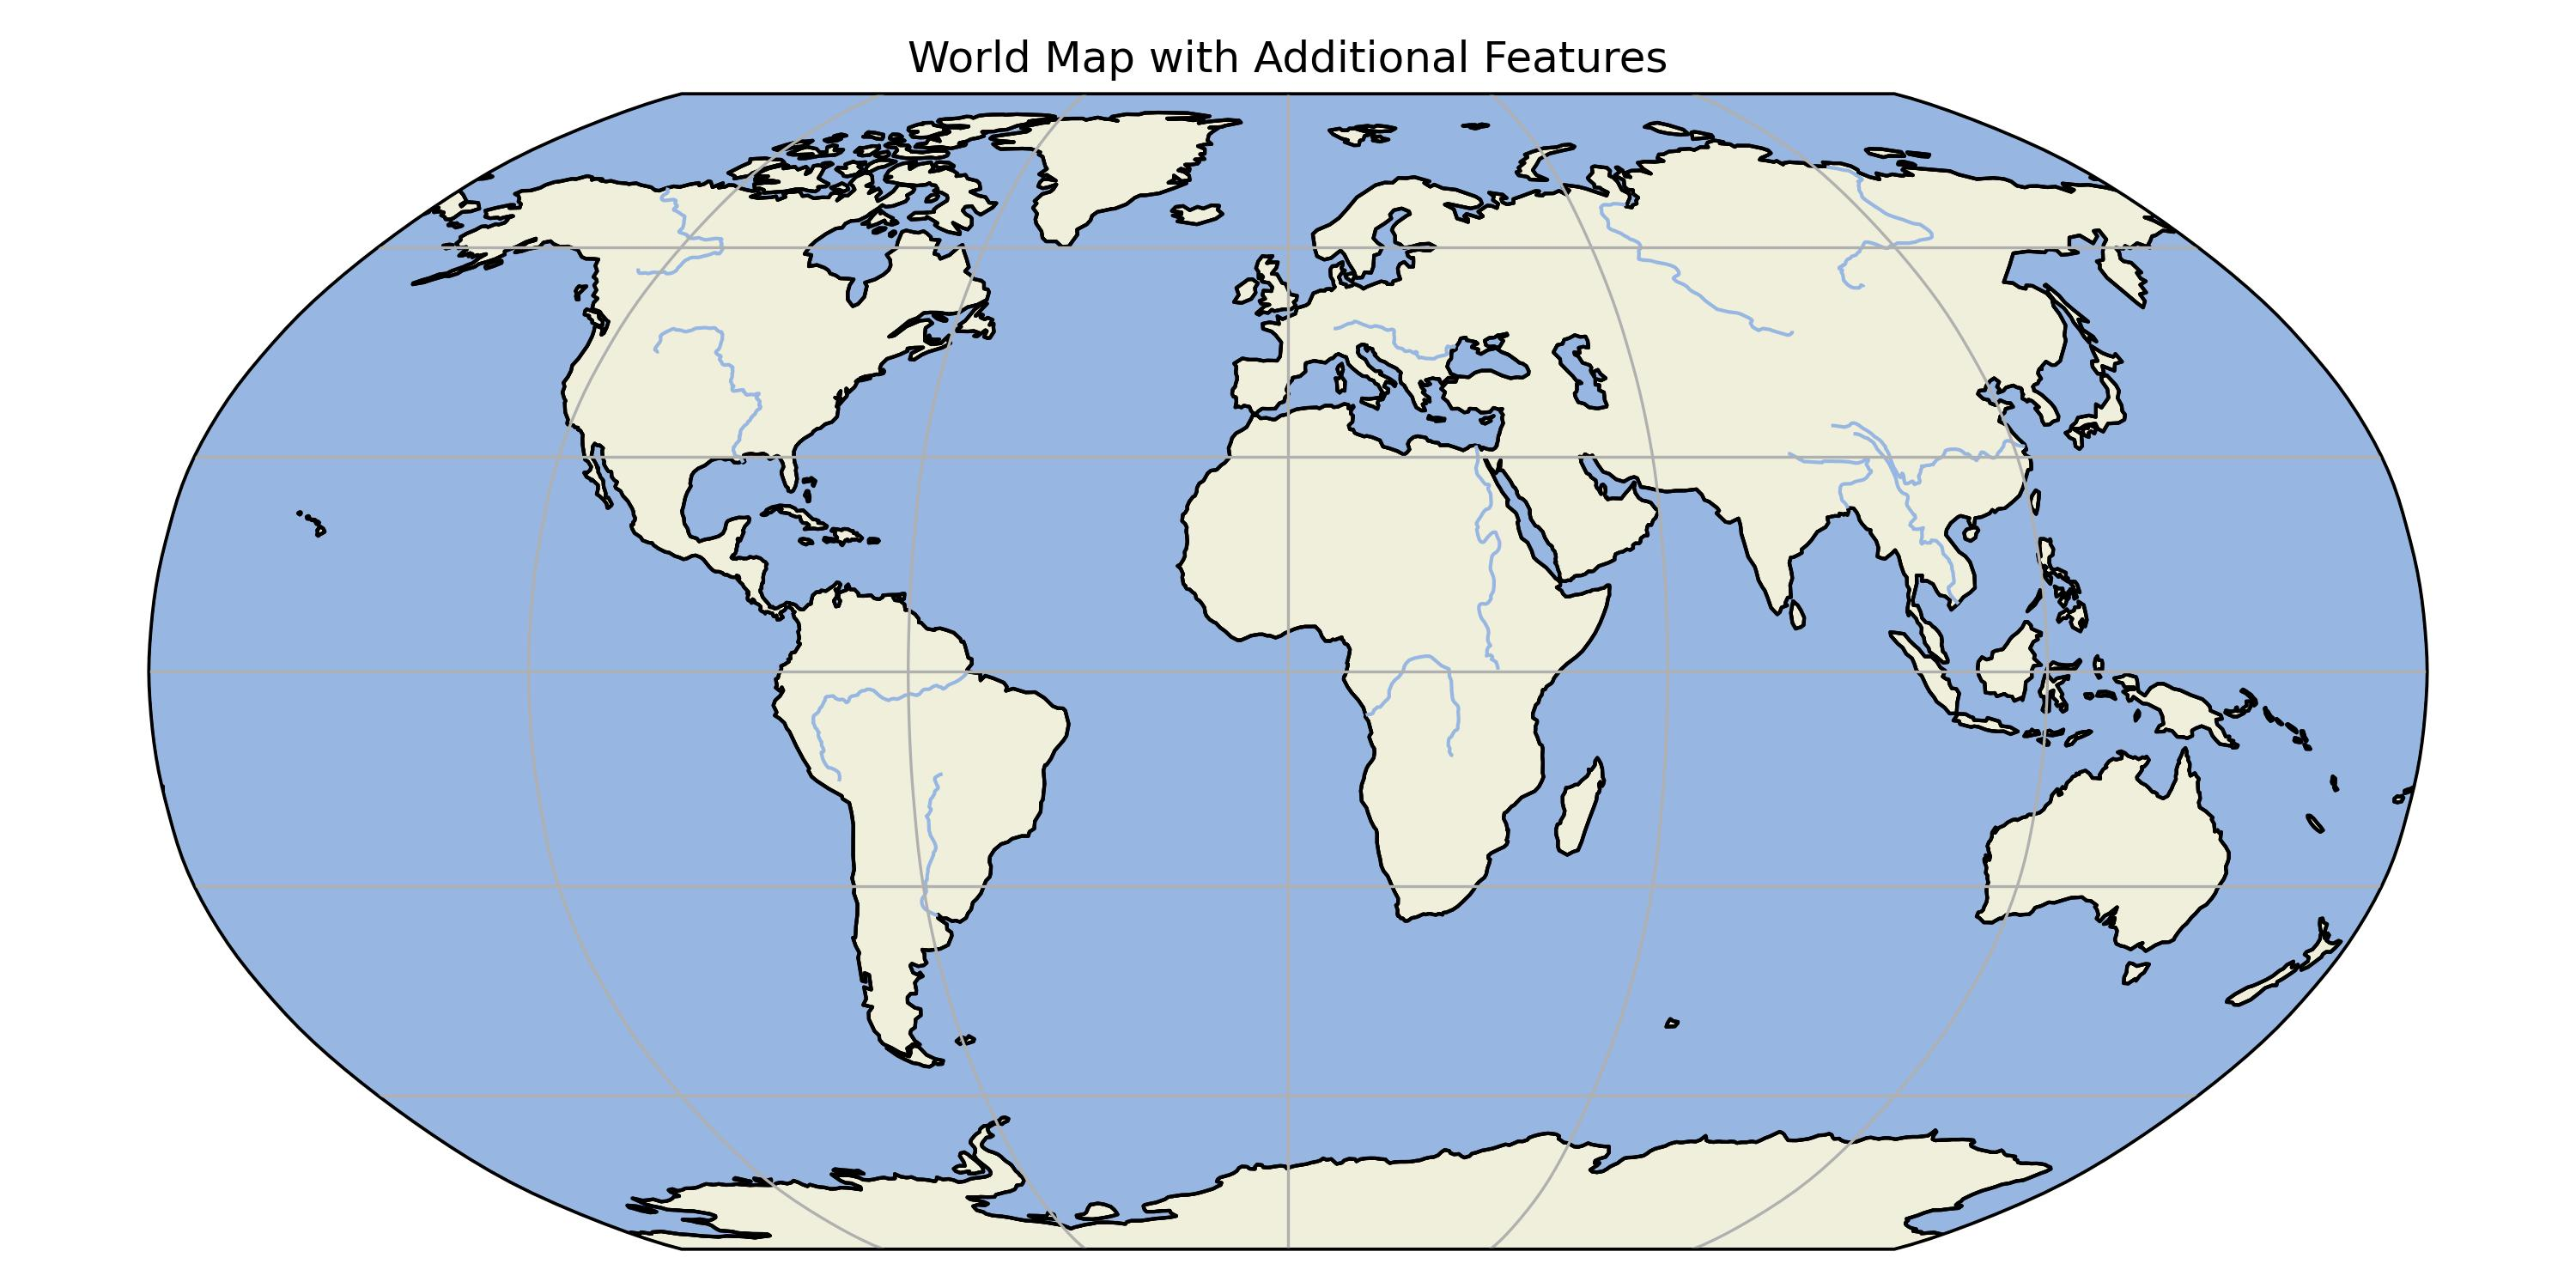

This chart was generated by the following Python code:
import os
import cartopy.crs as ccrs
import cartopy.feature as cfeature
import matplotlib.pyplot as plt

# Create a new figure with a specific size
fig = plt.figure(figsize=(10, 5))

# Create a GeoAxes in the figure with the desired projection (Robinson projection)
ax = fig.add_subplot(1, 1, 1, projection=ccrs.Robinson())

# Set the global extent
ax.set_global()

# Add coastlines with a specific resolution
ax.coastlines(resolution='110m')

# Add land and ocean colors
ax.add_feature(cfeature.LAND, edgecolor='black')
ax.add_feature(cfeature.OCEAN, edgecolor='black')

# Add rivers
ax.add_feature(cfeature.RIVERS)

# Add a title to the map
plt.title('World Map with Additional Features')

# Add gridlines
ax.gridlines()

# Save the plot as a JPEG file
filename='p09_01.cartopy.jpg'
plt.savefig(filename, format='jpeg', dpi=300)

# Display the map
#plt.show()
